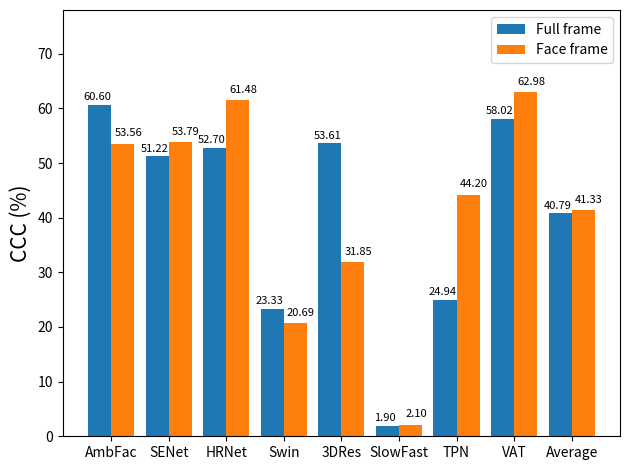

Write the Python code that produced this figure.
import matplotlib
import matplotlib.pyplot as plt
import numpy as np


labels = ['AmbFac', 'SENet', 'HRNet', 'Swin', "3DRes", "SlowFast", "TPN", "VAT", "Average"]
frame_ccc = [60.60, 51.22, 52.70, 23.33, 53.61, 1.9, 24.94, 58.02, 40.79]
face_ccc = [53.56, 53.79, 61.48, 20.69, 31.85, 2.1, 44.2, 62.98, 41.33]

x = np.arange(len(labels))  # the label locations
width = 0.4  # the width of the bars

fig, ax = plt.subplots()
frame = ax.bar(x - width / 2, frame_ccc, width, label='Full frame')
face = ax.bar(x + width / 2, face_ccc, width, label='Face frame')

# Add some text for labels, title and custom x-axis tick labels, etc.
ax.set_ylabel('CCC (%)', fontsize=15)
# ax.set_title('Impression CCC scores by frame and face images')
ax.set_xticks(x)
ax.set_xticklabels(labels)
ax.legend()


def autolabel_label(rects, xytxt=(-2, 2)):
    """Attach a text label above each bar in *rects*, displaying its height."""
    for rect in rects:
        height = rect.get_height()
        ax.annotate('{:.2f}'.format(height),
                    xy=(rect.get_x() + rect.get_width() / 2, height),
                    xytext=xytxt,  # 3 points vertical offset
                    textcoords="offset points",
                    fontsize=8,
                    ha='center', va='bottom')


# def autolabel_face(rects, xytxt=(1, 2)):
#     """Attach a text label above each bar in *rects*, displaying its height."""
#     for rect in rects:
#         height = rect.get_height()
#         ax.annotate('{}'.format(height),
#                     xy=(rect.get_x() + rect.get_width() / 2, height),
#                     xytext=xytxt,  # 3 points vertical offset
#                     textcoords="offset points",
#                     fontsize=8,
#                     ha='center', va='bottom')


autolabel_label(frame)
autolabel_label(face, (4, 4))

fig.tight_layout()
plt.ylim(0, 78)
plt.savefig("Impression_CCC.png", dpi=300)
plt.show()
